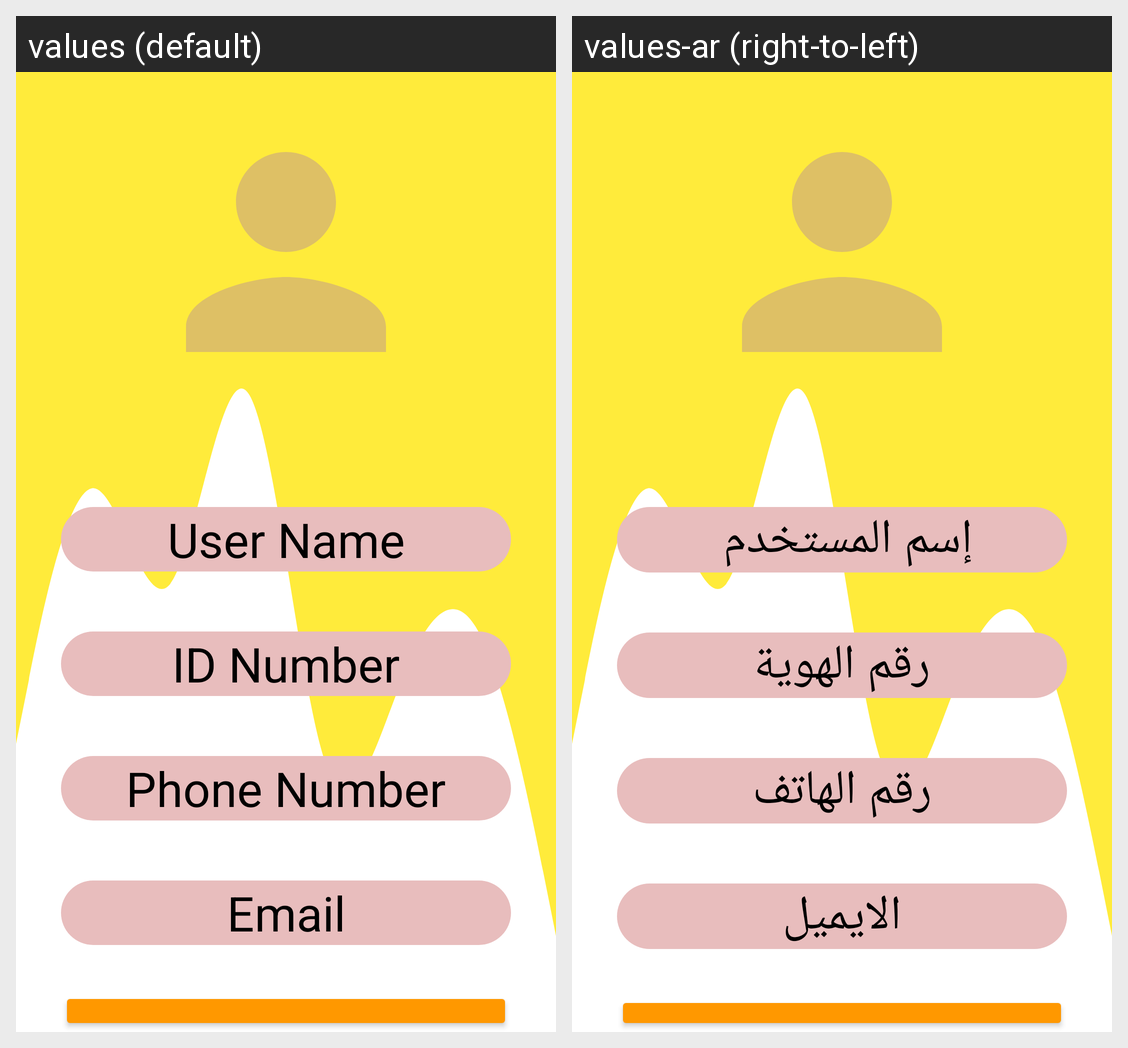

Here is an Android app screen in its default locale and in the app's own translations. Write out the translated-string differences for the strings that appear on this screen.
Android screen res/layout/fragment_admin_.xml rendered under 2 locales, left to right: values (default), values-ar (right-to-left). Device: Nexus 5 (rendered at 1080×1920; each locale shown at half size, 540×960, under a caption strip naming it); theme Theme.ManageBuildingDesign.
Strings drawn on this screen, with the default value and each locale's value (text and hints the layout hard-codes, and strings that could not be matched under every locale, appear in the picture but are not listed):

userName
  values: User Name
  values-ar: إسم المستخدم 

idNum
  values: ID Number
  values-ar: رقم الهوية

phone
  values: Phone Number
  values-ar: رقم الهاتف

email
  values: Email
  values-ar: الايميل
